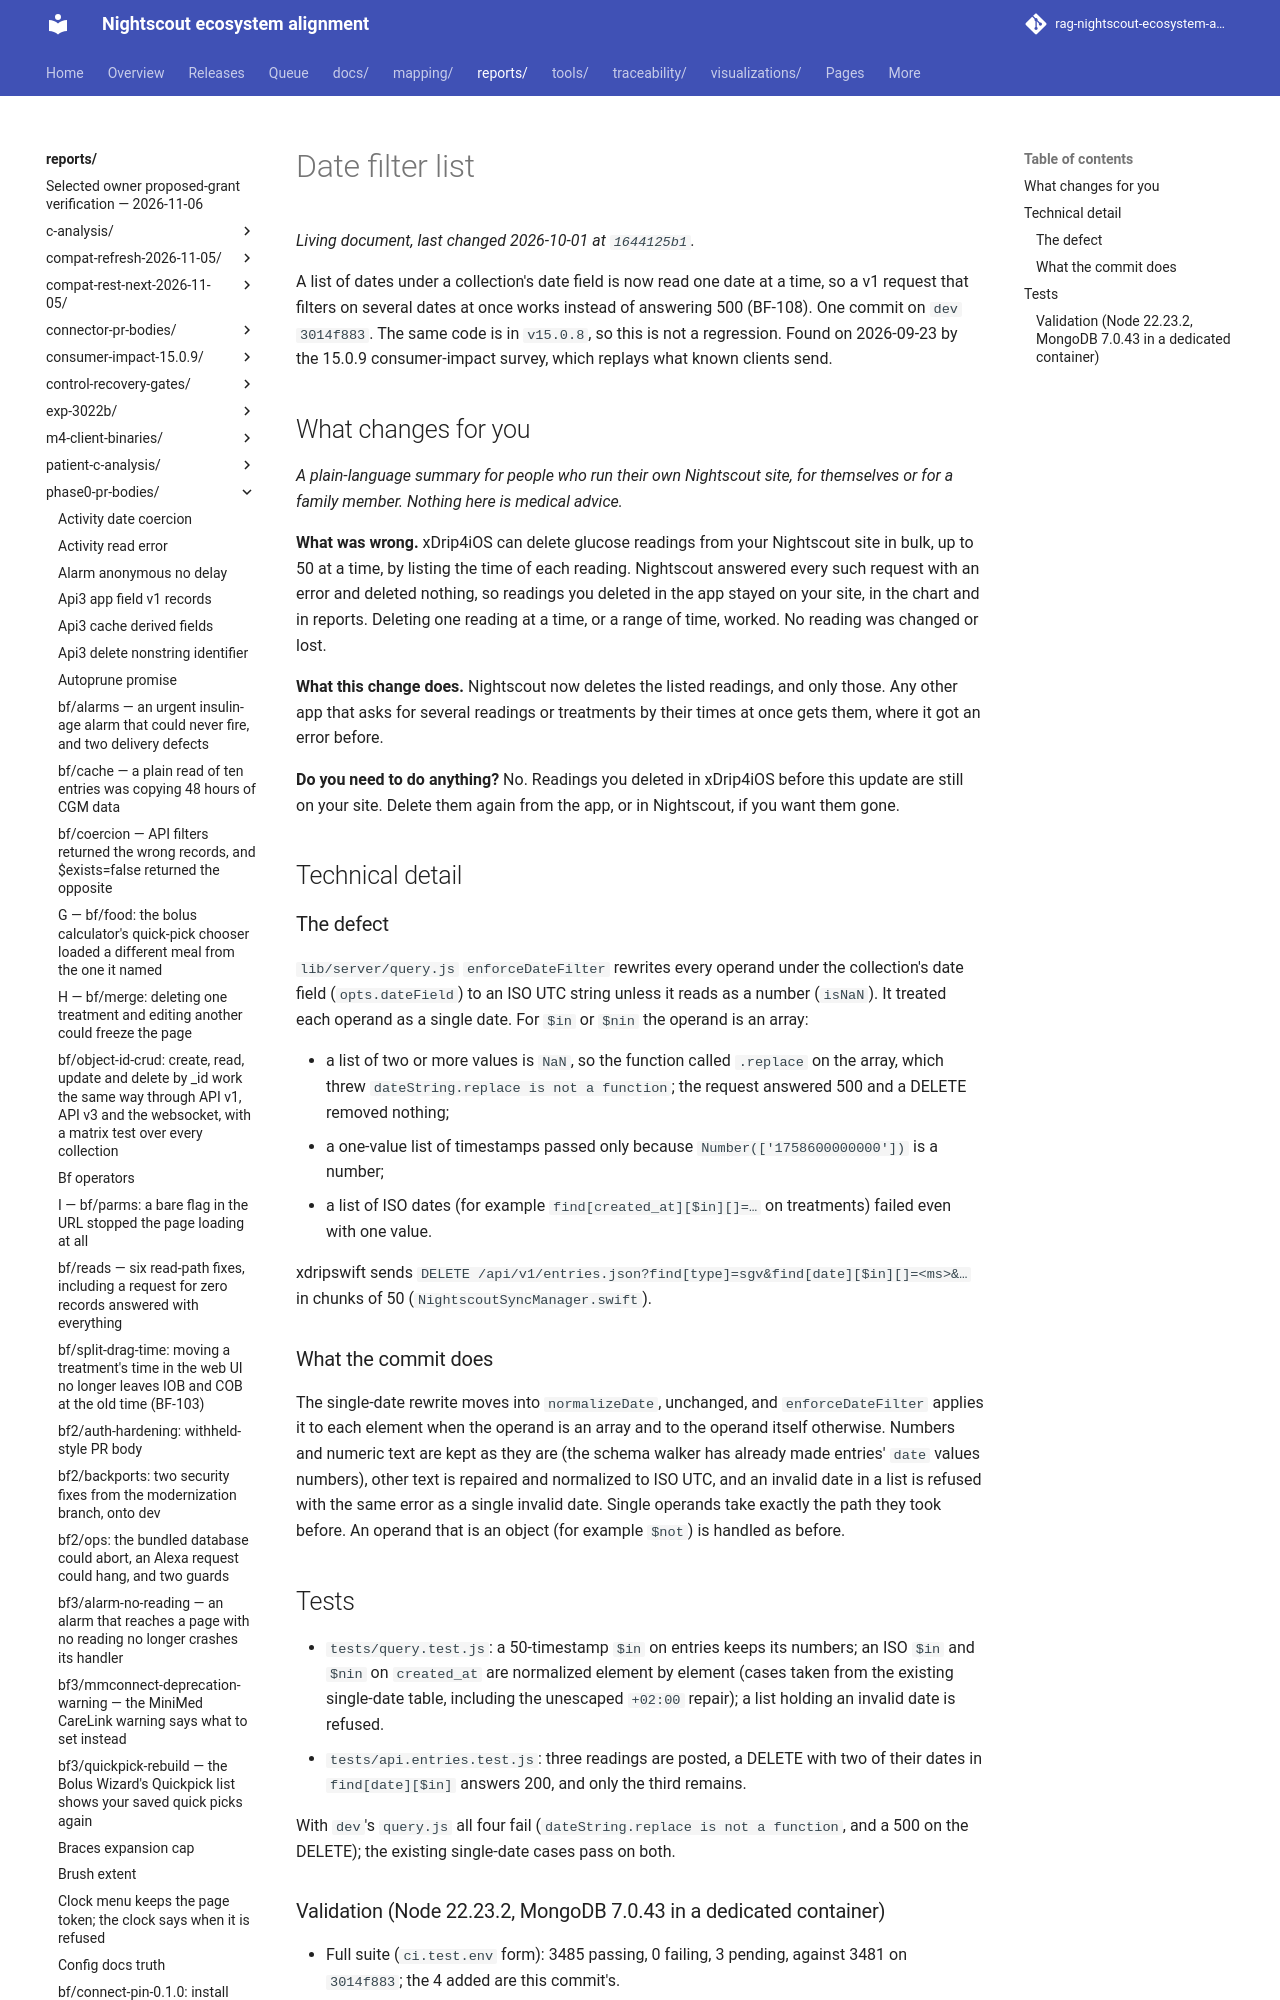

repository: bewest/rag-nightscout-ecosystem-alignment · page: reports/phase0-pr-bodies/date-filter-list.html · generator: mkdocs

<!-- Body of #8791, branch bf/date-filter-list at 350f6f09 (one commit on dev 3014f883). This comment is hidden on GitHub. -->
A list of dates under a collection's date field is now read one date at a time, so a v1 request that filters on several dates at once works instead of answering 500 (BF-108). One commit on `dev` `3014f883`. The same code is in `v15.0.8`, so this is not a regression. Found on 2026-09-23 by the 15.0.9 consumer-impact survey, which replays what known clients send.

## What changes for you

*A plain-language summary for people who run their own Nightscout site, for themselves or for a family member. Nothing here is medical advice.*

**What was wrong.** xDrip4iOS can delete glucose readings from your Nightscout site in bulk, up to 50 at a time, by listing the time of each reading. Nightscout answered every such request with an error and deleted nothing, so readings you deleted in the app stayed on your site, in the chart and in reports. Deleting one reading at a time, or a range of time, worked. No reading was changed or lost.

**What this change does.** Nightscout now deletes the listed readings, and only those. Any other app that asks for several readings or treatments by their times at once gets them, where it got an error before.

**Do you need to do anything?** No. Readings you deleted in xDrip4iOS before this update are still on your site. Delete them again from the app, or in Nightscout, if you want them gone.

## Technical detail

### The defect

`lib/server/query.js` `enforceDateFilter` rewrites every operand under the collection's date field (`opts.dateField`) to an ISO UTC string unless it reads as a number (`isNaN`). It treated each operand as a single date. For `$in` or `$nin` the operand is an array:

- a list of two or more values is `NaN`, so the function called `.replace` on the array, which threw `dateString.replace is not a function`; the request answered 500 and a DELETE removed nothing;
- a one-value list of timestamps passed only because `Number(['1758600000000'])` is a number;
- a list of ISO dates (for example `find[created_at][$in][]=…` on treatments) failed even with one value.

xdripswift sends `DELETE /api/v1/entries.json?find[type]=sgv&find[date][$in][]=<ms>&…` in chunks of 50 (`NightscoutSyncManager.swift`).
